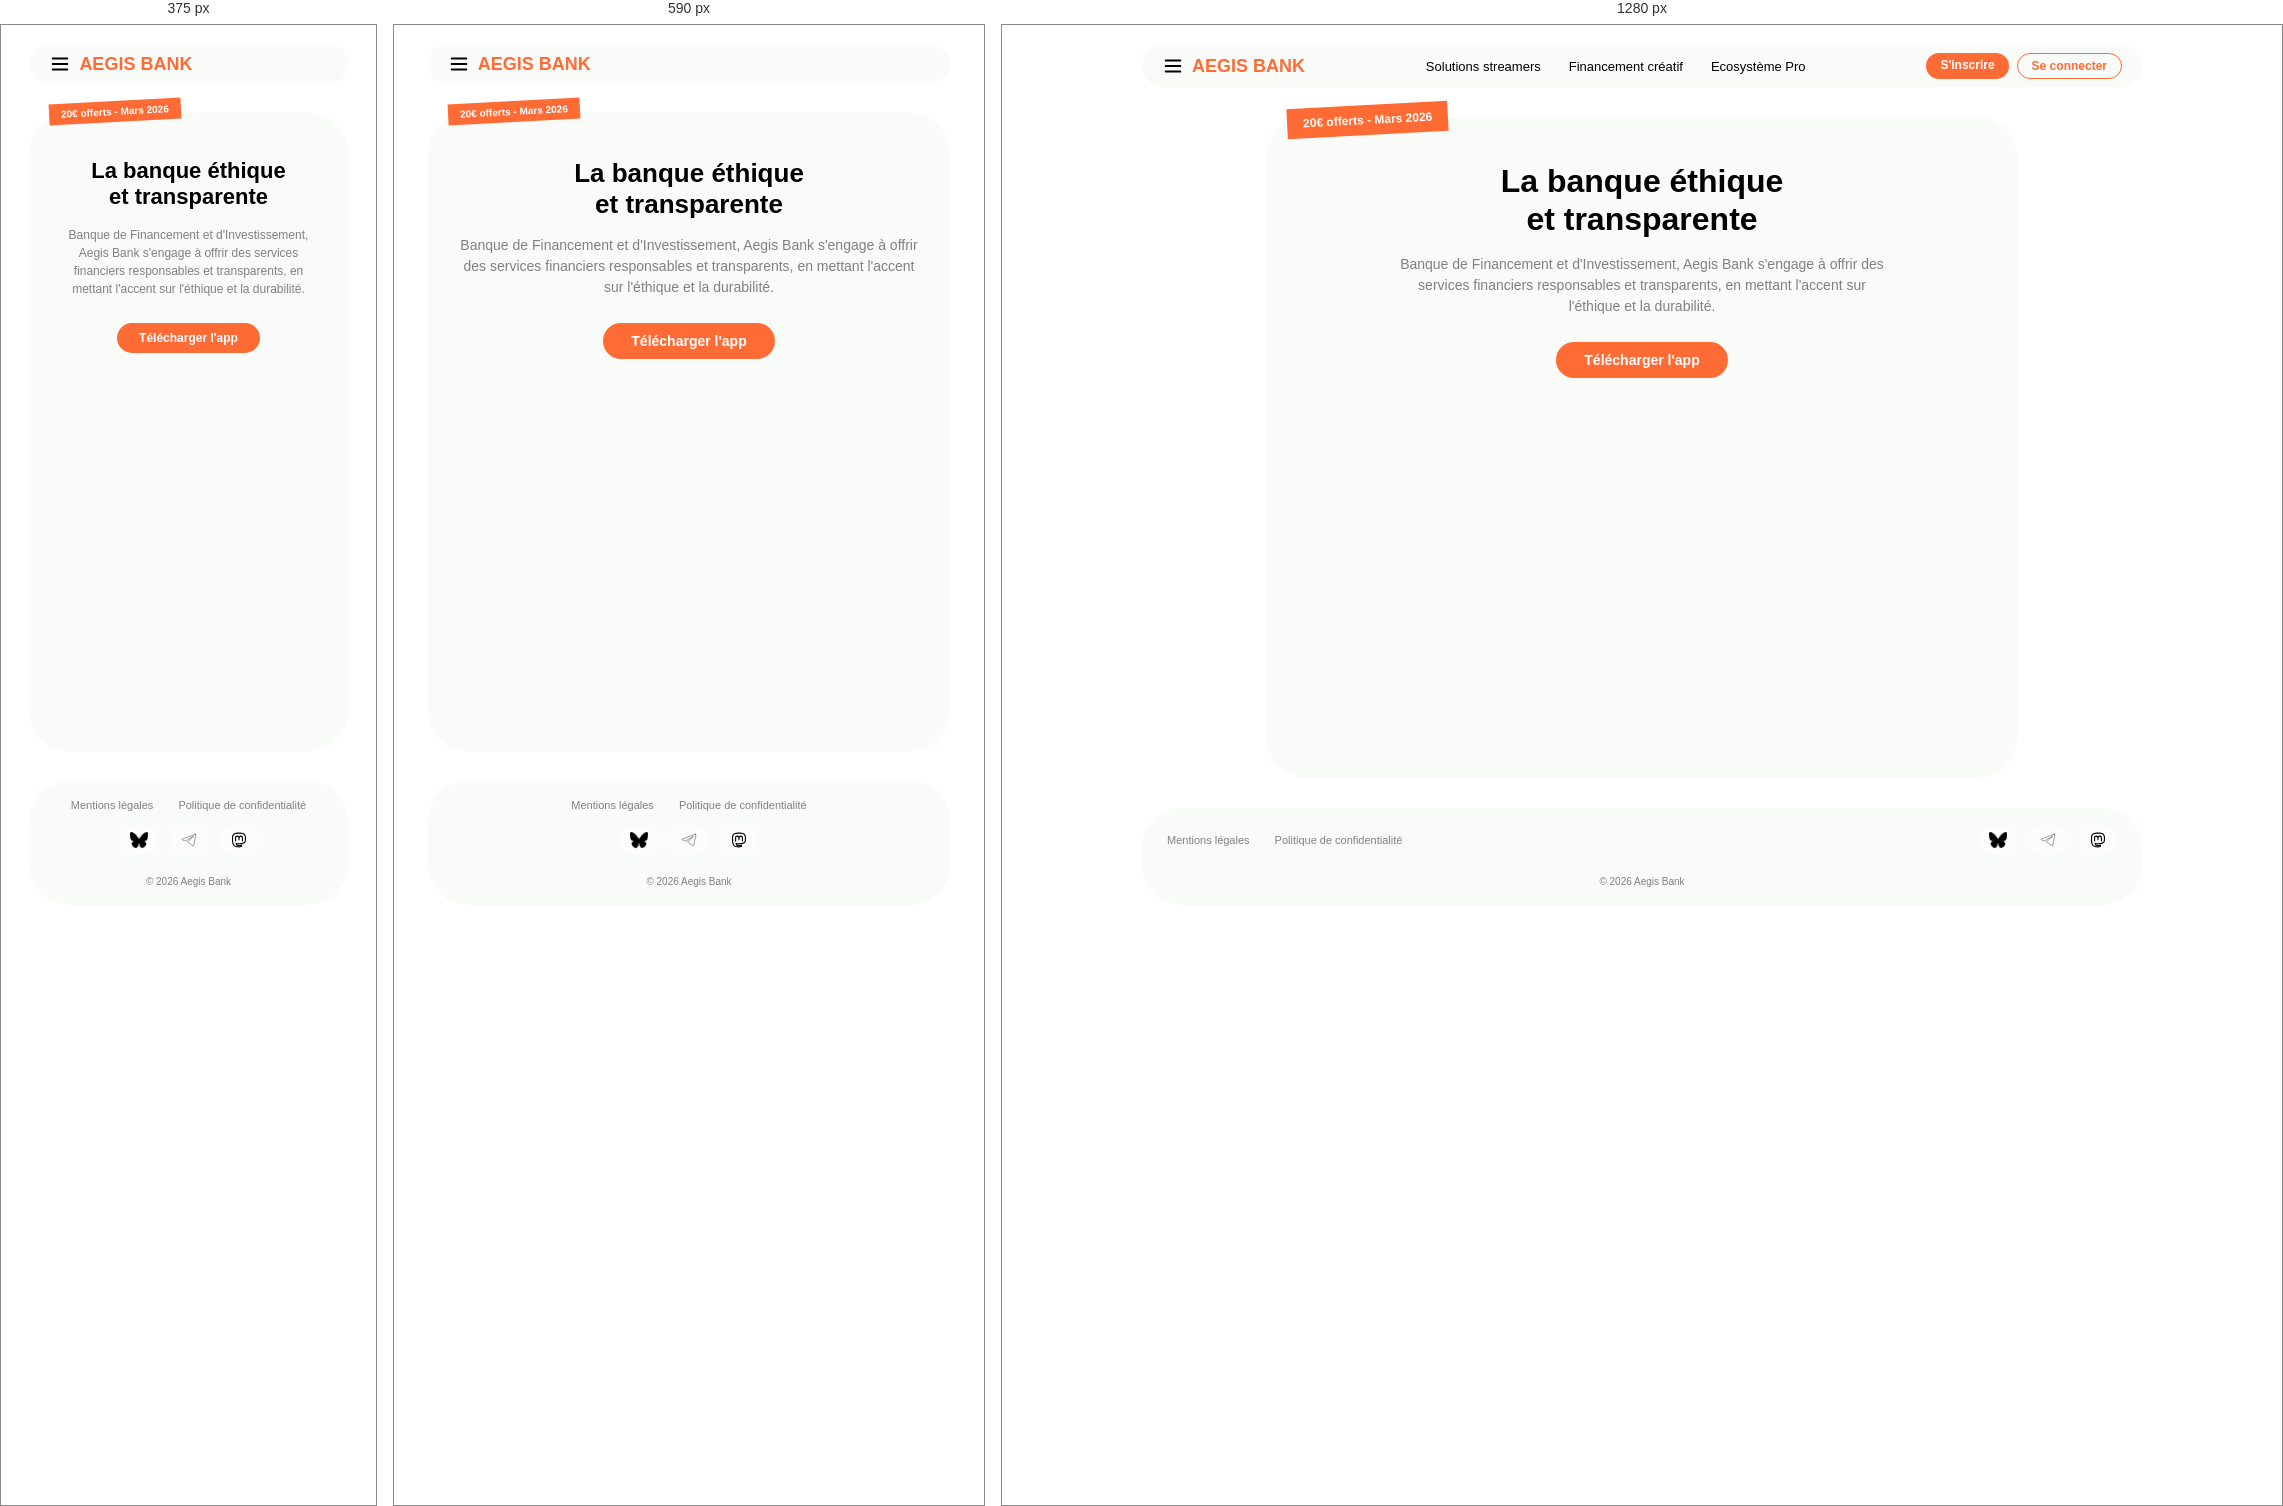
Rendered at 375 px, 590 px and 1280 px, left to right.

<!-- file: index.html -->
<!DOCTYPE html>
<html lang="fr">
<head>
    <meta charset="UTF-8">
    <meta name="viewport" content="width=device-width, initial-scale=1.0">
    <title>Aegis Bank</title>
    <link rel="stylesheet" href="style.css">
</head>
<body>

    <header class="header">
        <div class="headerInner">
            <div class="logo">
                <img src="images/menu.svg" alt="menu" width="22">
                <a href="#" class="logoName">AEGIS BANK</a>
            </div>

            <ul class="nav">
                <li><a href="#" class="navLink">Solutions streamers</a></li>
                <li><a href="#" class="navLink">Financement créatif</a></li>
                <li><a href="#" class="navLink">Ecosystème Pro</a></li>
            </ul>

            <div class="buttons">
                <a href="#" class="btn btnRegister">S'inscrire</a>
                <a href="#" class="btn btnLogin">Se connecter</a>
            </div>
        </div>
    </header>

    <main class="main">
        <div class="card">
            <div class="cardTag">20€ offerts - Mars 2026</div>
            <h1 class="cardTitle">La banque éthique <br>et transparente</h1>
            <p class="cardDescription">Banque de Financement et d'Investissement, Aegis Bank s'engage à offrir des services financiers responsables et transparents, en mettant l'accent sur l'éthique et la durabilité.</p>
            <a href="#" class="btn btnDownload">Télécharger l'app</a>
        </div>
    </main>

    <footer class="footer">
        <div class="footerInner">
            <div class="footerLinks">
                <a href="#" class="footerLink">Mentions légales</a>
                <a href="#" class="footerLink">Politique de confidentialité</a>
            </div>
            <div class="footerSocial">
                <a href="#" class="footerSocialLink"><img src="images/blue.png" alt="Bluesky" width="18"></a>
                <a href="#" class="footerSocialLink"><img src="images/telegram-svgrepo-com.svg" alt="Telegram" width="18"></a>
                <a href="#" class="footerSocialLink"><img src="images/mastodon.svg" alt="Mastodon" width="18"></a>
            </div>
        </div>
        <div class="footerCopyright">© 2026 Aegis Bank</div>
    </footer>

</body>
</html>

/* @media block from style.css */
@media (max-width: 700px) {

    .nav, /* pour cacher les liens de navigation sur mobile */
    .buttons {
        display: none;
    }

    body { /* pour éviter le scroll*/
        height: 100vh;
        overflow: hidden;
    }

    .cardTitle {
        font-size: 26px;
    }

    .footerInner {
        flex-direction: column;
        text-align: center;
    }

    .cardTag {
        font-size: 10px;
        padding: 5px 12px;
    }
}

/* @media block from style.css */
@media (max-width: 480px) {
    .cardTitle {
        font-size: 22px;
    }

    .cardDescription {
        font-size: 12px;
    }

    .btnDownload {
        font-size: 12px;
        padding: 8px 22px;
    }
}